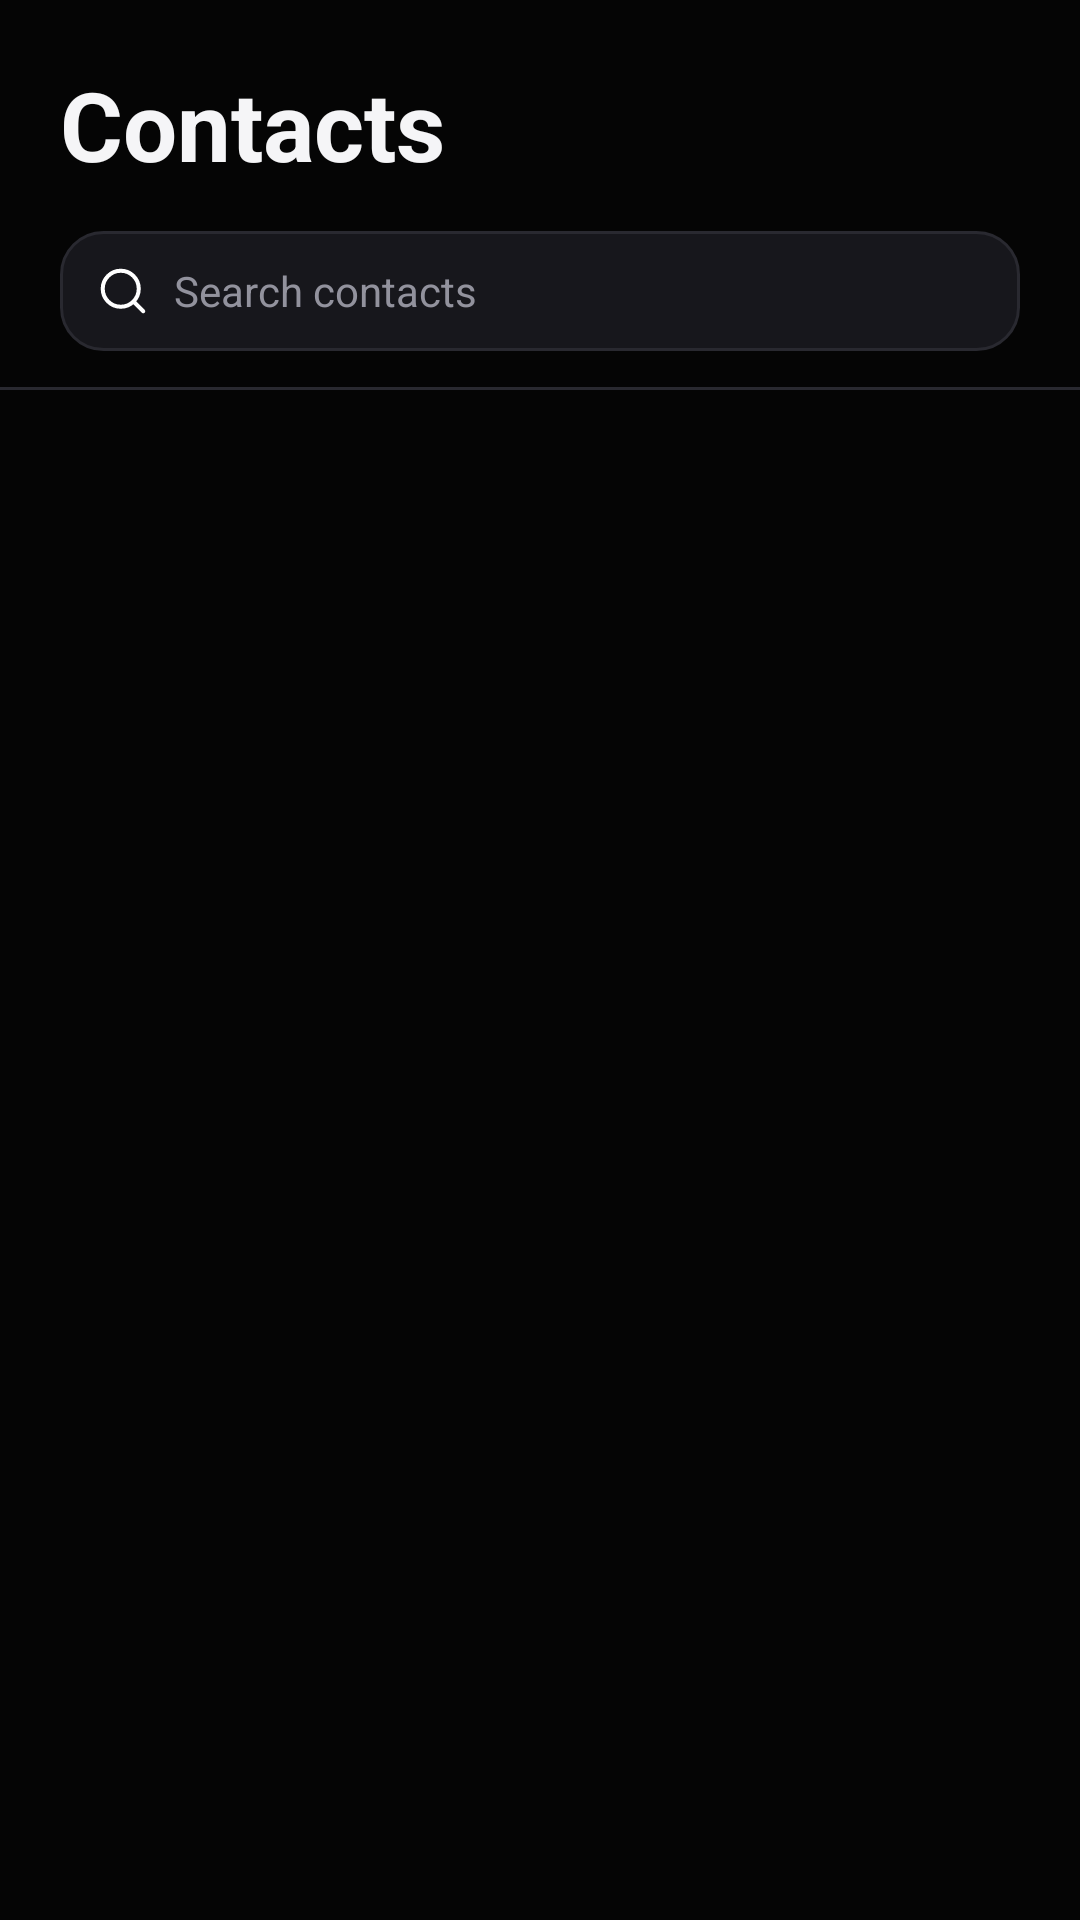

This screen was rendered from an Android layout file. Write that file and the resources it references.
<!-- AndroidManifest.xml: application theme Theme.HrCellularDialer -->
<!-- res/layout/view_contacts.xml -->
<?xml version="1.0" encoding="utf-8"?>
<LinearLayout xmlns:android="http://schemas.android.com/apk/res/android"
    android:layout_width="match_parent"
    android:layout_height="match_parent"
    android:background="@color/bg_primary"
    android:orientation="vertical">

    
    <LinearLayout
        android:layout_width="match_parent"
        android:layout_height="wrap_content"
        android:orientation="vertical"
        android:paddingStart="20dp"
        android:paddingTop="20dp"
        android:paddingEnd="20dp"
        android:paddingBottom="12dp">

        <TextView
            android:layout_width="wrap_content"
            android:layout_height="wrap_content"
            android:text="Contacts"
            android:textColor="@color/text_primary"
            android:textSize="32sp"
            android:textStyle="bold" />

        
        <LinearLayout
            android:layout_width="match_parent"
            android:layout_height="40dp"
            android:layout_marginTop="14dp"
            android:background="@drawable/bg_search_input"
            android:gravity="center_vertical"
            android:paddingStart="12dp"
            android:paddingEnd="12dp">

            <ImageView
                android:layout_width="18dp"
                android:layout_height="18dp"
                android:src="@drawable/ic_search" />

            <EditText
                android:id="@+id/etSearchContacts"
                android:layout_width="match_parent"
                android:layout_height="match_parent"
                android:layout_marginStart="8dp"
                android:background="@null"
                android:hint="Search contacts"
                android:imeOptions="actionDone"
                android:inputType="text"
                android:textColor="@color/text_primary"
                android:textColorHint="@color/text_muted"
                android:textSize="14sp" />
        </LinearLayout>
    </LinearLayout>

    <View
        android:layout_width="match_parent"
        android:layout_height="1dp"
        android:background="@color/separator" />

    
    <LinearLayout
        android:id="@+id/layoutPermissionRequired"
        android:layout_width="match_parent"
        android:layout_height="match_parent"
        android:gravity="center"
        android:orientation="vertical"
        android:padding="32dp"
        android:visibility="gone">

        <ImageView
            android:layout_width="52dp"
            android:layout_height="52dp"
            android:src="@drawable/ic_tab_contacts" />

        <TextView
            android:layout_width="wrap_content"
            android:layout_height="wrap_content"
            android:layout_marginTop="18dp"
            android:text="Contacts Access"
            android:textColor="@color/text_primary"
            android:textSize="20sp"
            android:textStyle="bold" />

        <TextView
            android:layout_width="wrap_content"
            android:layout_height="wrap_content"
            android:layout_marginTop="8dp"
            android:gravity="center"
            android:text="Grant access to your device address book to make calls directly to your contacts."
            android:textColor="@color/text_muted"
            android:textSize="14sp" />

        <Button
            android:id="@+id/btnGrantContactsPermission"
            android:layout_width="wrap_content"
            android:layout_height="44dp"
            android:layout_marginTop="24dp"
            android:backgroundTint="@color/accent_purple"
            android:text="Enable Contacts"
            android:textColor="@color/text_primary"
            android:textStyle="bold" />
    </LinearLayout>

    
    <androidx.recyclerview.widget.RecyclerView
        android:id="@+id/rvContacts"
        android:layout_width="match_parent"
        android:layout_height="0dp"
        android:layout_weight="1"
        android:clipToPadding="false"
        android:overScrollMode="never" />

    
    <LinearLayout
        android:id="@+id/layoutEmptyContacts"
        android:layout_width="match_parent"
        android:layout_height="match_parent"
        android:gravity="center"
        android:orientation="vertical"
        android:padding="32dp"
        android:visibility="gone">

        <TextView
            android:layout_width="wrap_content"
            android:layout_height="wrap_content"
            android:text="No Contacts Found"
            android:textColor="@color/text_primary"
            android:textSize="18sp"
            android:textStyle="bold" />

        <TextView
            android:layout_width="wrap_content"
            android:layout_height="wrap_content"
            android:layout_marginTop="6dp"
            android:text="No matching contacts on this phone."
            android:textColor="@color/text_muted"
            android:textSize="14sp" />
    </LinearLayout>

</LinearLayout>
<!-- resources referenced by this layout -->
<resources>
  <color name="accent_purple">#8250F6</color>
  <color name="bg_primary">#050505</color>
  <color name="separator">#292930</color>
  <color name="text_muted">#92929D</color>
  <color name="text_primary">#F5F5F7</color>
  <!-- drawable bg_search_input (drawable) -->
  <shape xmlns:android="http://schemas.android.com/apk/res/android"
      android:shape="rectangle">
      <solid android:color="@color/bg_secondary" />
      <corners android:radius="14dp" />
      <stroke android:width="1dp" android:color="@color/separator" />
  </shape>
  <!-- drawable ic_search (drawable) -->
  <vector xmlns:android="http://schemas.android.com/apk/res/android"
      android:width="24dp"
      android:height="24dp"
      android:viewportWidth="24"
      android:viewportHeight="24">
      <path
          android:fillColor="@android:color/transparent"
          android:strokeColor="#FFFFFF"
          android:strokeWidth="1.8"
          android:strokeLineCap="round"
          android:strokeLineJoin="round"
          android:pathData="M11,19a8,8 0,1,0 0,-16a8,8 0,0,0 0,16zM21,21l-4.35,-4.35" />
  </vector>
  <!-- drawable ic_tab_contacts (drawable) -->
  <vector xmlns:android="http://schemas.android.com/apk/res/android"
      android:width="24dp"
      android:height="24dp"
      android:viewportWidth="24"
      android:viewportHeight="24">
      <path
          android:fillColor="@android:color/transparent"
          android:strokeColor="#FFFFFF"
          android:strokeWidth="1.8"
          android:strokeLineCap="round"
          android:strokeLineJoin="round"
          android:pathData="M16,21v-2a4,4 0,0,0 -4,-4H6a4,4 0,0,0 -4,4v2M9,11a4,4 0,1,0 0,-8a4,4 0,0,0 0,8zM22,21v-2a4,4 0,0,0 -3,-3.87M16,3.13a4,4 0,0,1 0,7.75" />
  </vector>
  <style name="Theme.HrCellularDialer" parent="Theme.MaterialComponents.DayNight.NoActionBar">
          <item name="colorPrimary">@color/brand_primary</item>
          <item name="colorPrimaryVariant">@color/brand_primary_dark</item>
          <item name="colorOnPrimary">@color/text_primary</item>
          <item name="android:statusBarColor">@color/brand_background</item>
          <item name="android:windowBackground">@color/brand_background</item>
      </style>
  <color name="bg_secondary">#17171C</color>
  <color name="brand_primary">#8250F6</color>
  <color name="brand_primary_dark">#6B38E0</color>
  <color name="brand_background">#050505</color>
</resources>
